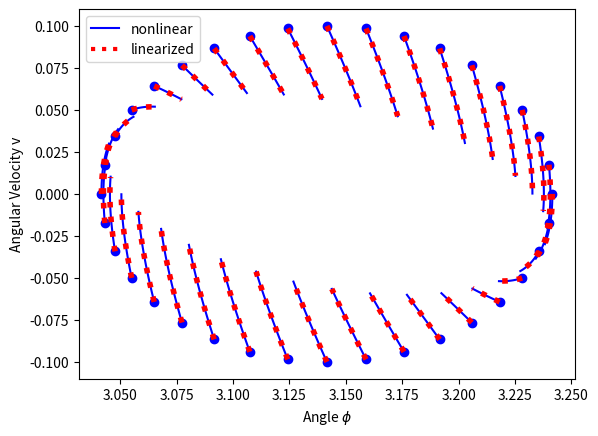

Here is the Python script that generated this plot:
from scipy.integrate import RK45
import math
import matplotlib.pyplot as plt
from matplotlib.lines import Line2D
import numpy as np

M = 1.0
L = 1.0
G = 9.81

F = np.array([(M * L * L) * (2 + (G/L)), 3 * M * L * L]).reshape(1, 2)

def pendulum_nonlinear_derivative_function(t, pend_state):
	pend_phi = pend_state[0]
	pend_v = pend_state[1]

	r = np.array([[0], [0]])
	s = np.array([[pend_phi - math.pi], [pend_v]])

	u = np.matmul(F, r - s)[0][0]

	phi_der = pend_v
	v_der = -(G / L) * math.sin(pend_phi) + (u / (M * L * L))

	return np.array([phi_der, v_der])


def pendulum_linear_derivative_function(t, pend_state):	
	pend_phi = pend_state[0]
	pend_v = pend_state[1]

	A = np.array([[0, 1], [(G/L), 0]])
	B = np.array([[0], [1/(M*L*L)]])
	r = np.array([[0], [0]])
	s = np.array([[pend_phi], [pend_v]])

	derivative = np.matmul(A - np.matmul(B, F), s) + np.matmul(np.matmul(B, F), r)
	
	return np.array([derivative[0][0], derivative[1][0]])

def generate_initial_states(center, r):
	result = []
	for i in range(36):
		rotation = i * (math.pi / 18)
		new_x = center[0] + r * math.cos(rotation)
		new_y = center[1] + r * math.sin(rotation)
		result.append(np.array([new_x, new_y]))
	return result

def plot_initial_states(all_initial_states):
	point_x = []
	point_y = []
	for state in all_initial_states:
		point_x.append(state[0])
		point_y.append(state[1])

	plt.plot(point_x, point_y, 'bo')

def simulate(derivative_function, initial_state):
	cur_t = 0
	t_max = 0.2

	atol = 1e-8
	rtol = 1e-5

	rk45 = RK45(derivative_function, 0, initial_state, t_max, max_step=0.01, rtol=rtol, atol=atol)

	output_phi = [initial_state[0]]
	state_v = [initial_state[1]]

	while cur_t < t_max:
		rk45.step()

		output_phi.append(rk45.y[0])
		state_v.append(rk45.y[1])

		cur_t = rk45.t
		print(cur_t)

	return output_phi, state_v

print(F)

cur_v = 0
cur_phi = math.pi
center = np.array([cur_phi, cur_v])
all_initial_states = generate_initial_states(center, 0.1)
plot_initial_states(all_initial_states)

for cur_initial_state in all_initial_states:
	output_phi, state_v = simulate(pendulum_nonlinear_derivative_function, cur_initial_state)
	plt.plot(output_phi, state_v, 'b-')

for cur_initial_state in all_initial_states:
	cur_linear_initial_state = np.array([cur_initial_state[0] - math.pi, cur_initial_state[1]])
	output_phi_prime, state_v = simulate(pendulum_linear_derivative_function, cur_linear_initial_state)
	output_phi = []
	for el in output_phi_prime:
		output_phi.append(el + math.pi)
	plt.plot(output_phi, state_v, 'r:', linewidth=4)

nonlinear_handle = Line2D([0], [0], color='blue', label="nonlinear")
linear_handle = Line2D([0], [0], color='red', linestyle=":", linewidth=3, label="linearized")


plt.legend(handles=[nonlinear_handle, linear_handle], loc="upper left")
plt.xlabel("Angle $\\phi$")
plt.ylabel("Angular Velocity v")
plt.show()

